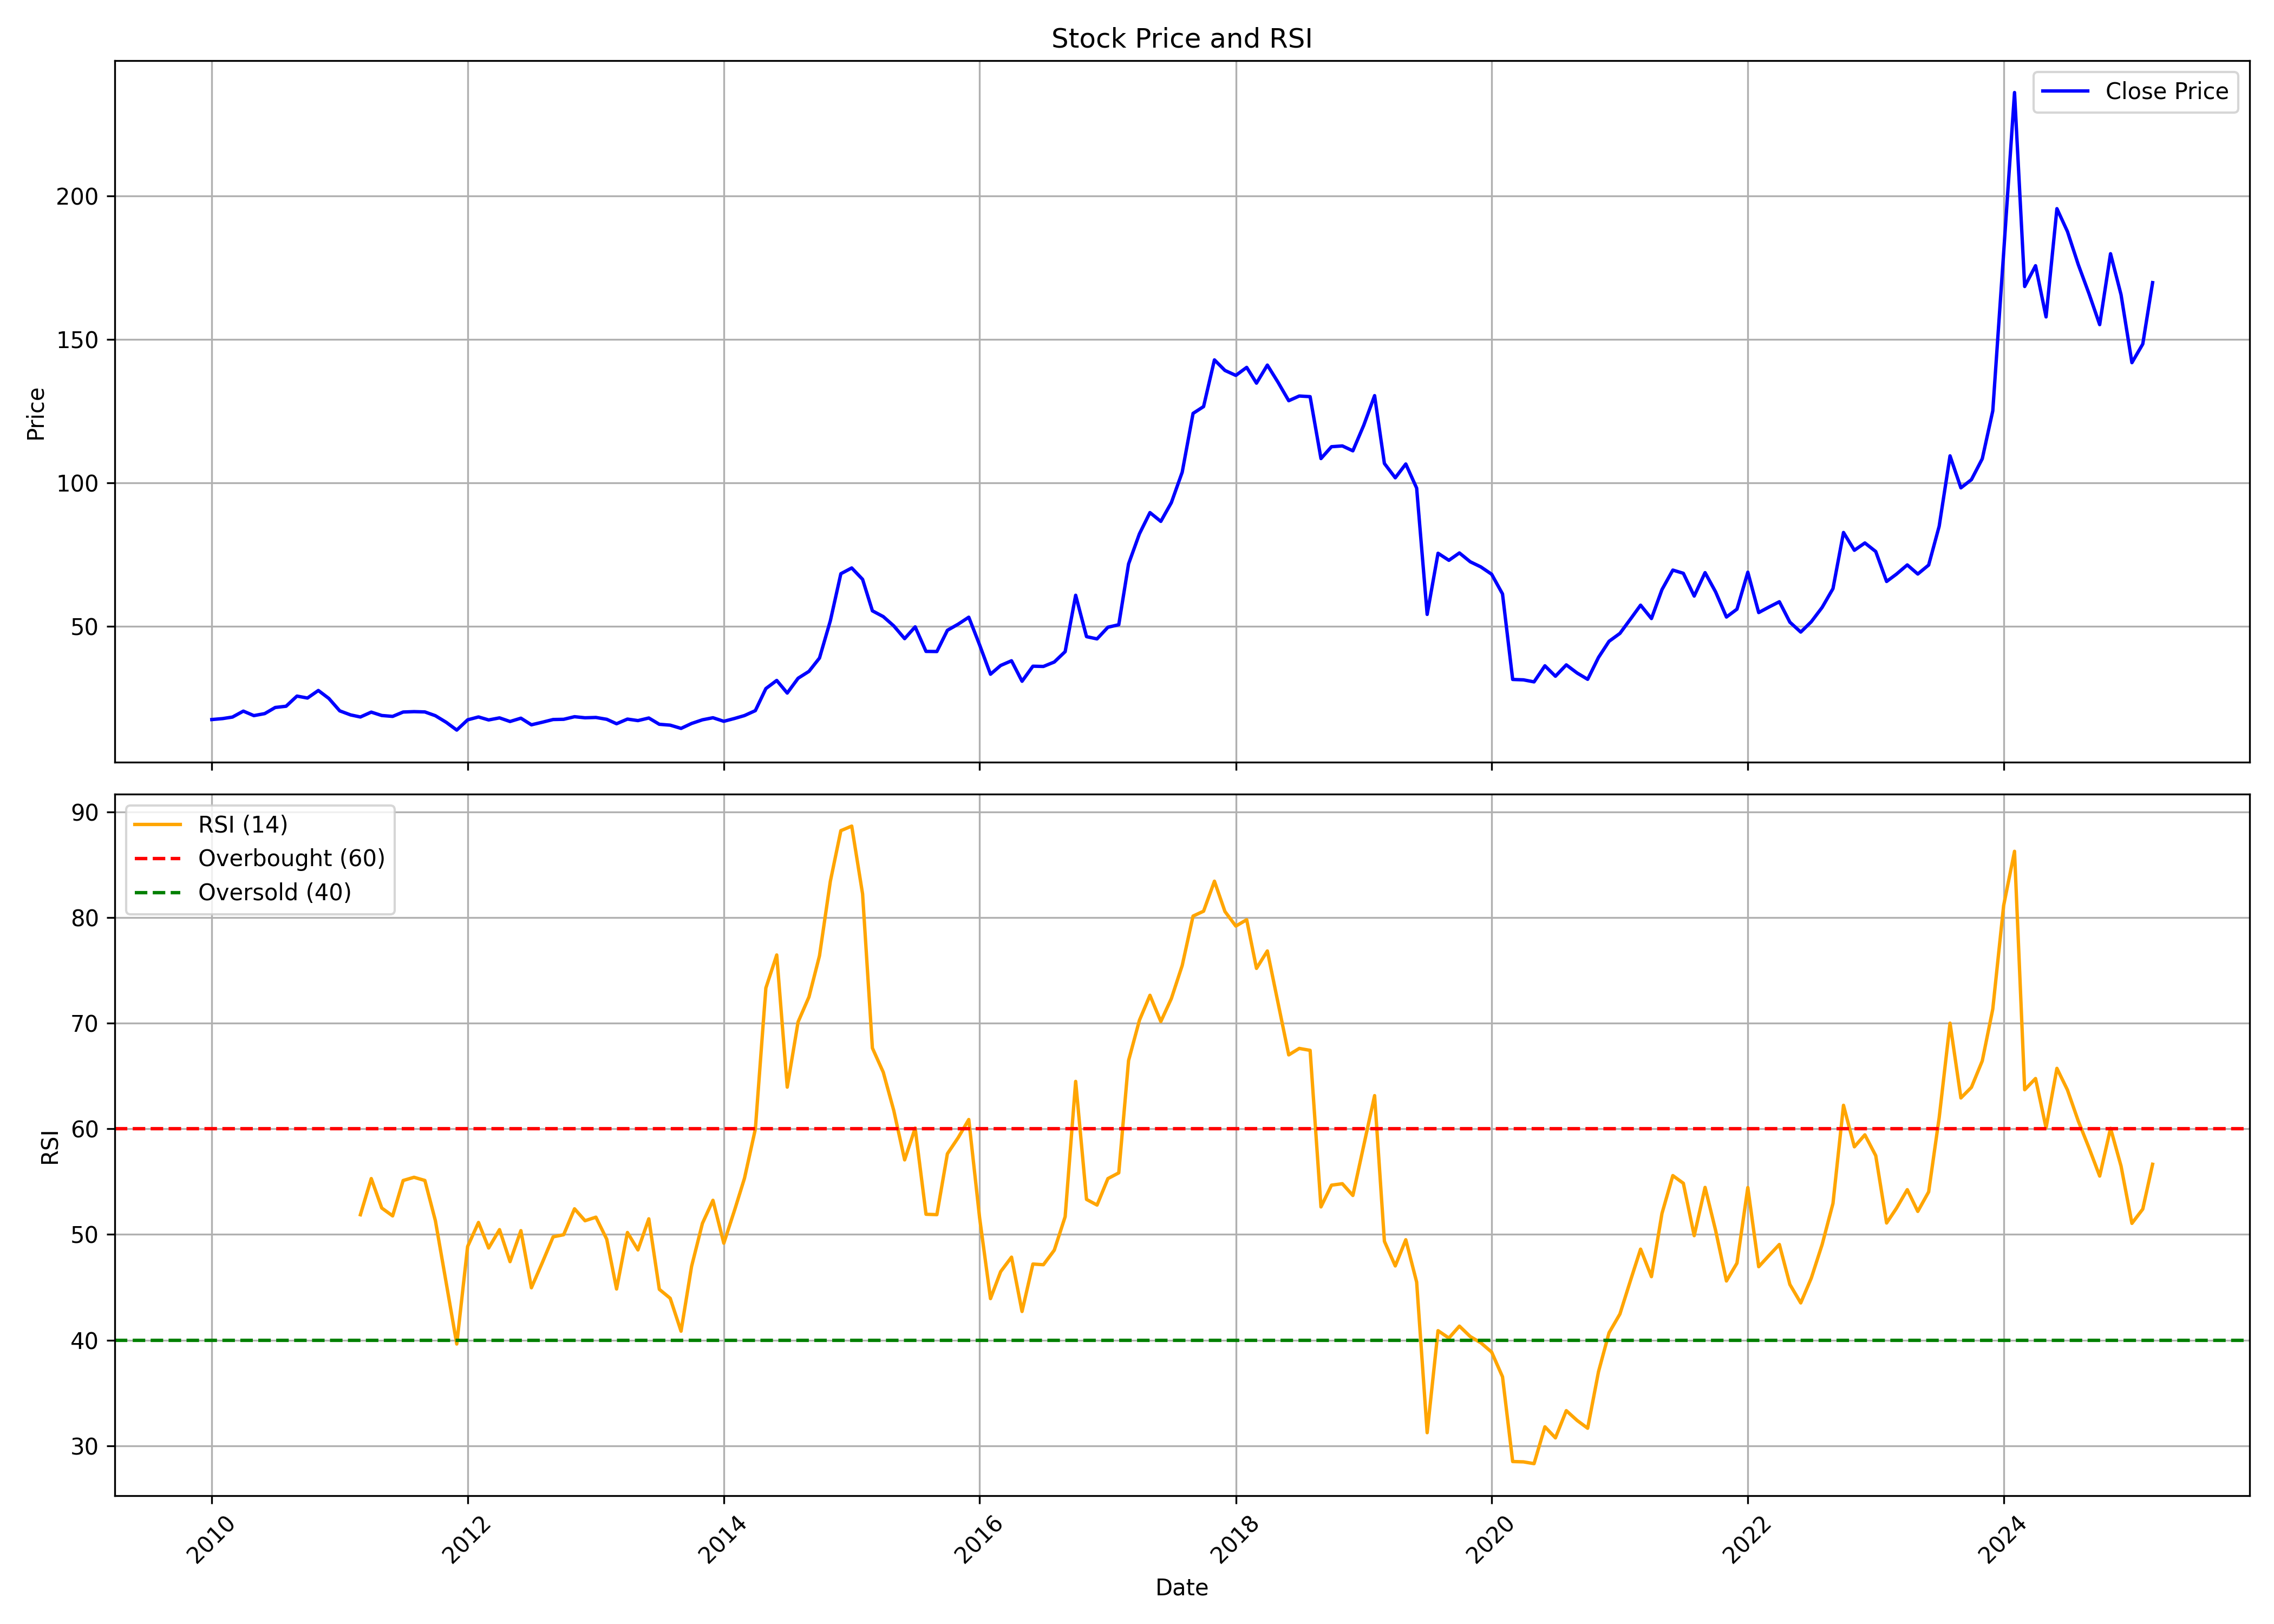

The data file committed next to this chart (first rows):
, date, symbol, open, high, low, close, volume, rsi
0, 2010-01-01, TFCILTD, 16.04, 22.15, 16.04, 17.61, 20000679, 
1, 2010-02-01, TFCILTD, 17.84, 19.21, 16.68, 17.94, 3972574, 
2, 2010-03-01, TFCILTD, 17.94, 19.41, 17.91, 18.48, 2863935, 
3, 2010-04-01, TFCILTD, 18.74, 22.11, 18.54, 20.55, 6776294, 
4, 2010-05-01, TFCILTD, 20.01, 20.81, 17.74, 18.98, 1821549, 
5, 2010-06-01, TFCILTD, 19.15, 20.31, 18.04, 19.68, 2020135, 
6, 2010-07-01, TFCILTD, 19.68, 23.48, 19.48, 21.81, 8111127, 
7, 2010-08-01, TFCILTD, 22.01, 23.48, 21.05, 22.25, 5230956, 
8, 2010-09-01, TFCILTD, 22.51, 27.88, 21.31, 25.78, 14339586, 
9, 2010-10-01, TFCILTD, 26.49, 28.84, 24.48, 25.11, 2605007, 
10, 2010-11-01, TFCILTD, 25.11, 29.91, 23.17, 27.73, 9688583, 
11, 2010-12-01, TFCILTD, 28.81, 29.33, 23.1, 24.97, 7768574, 
12, 2011-01-01, TFCILTD, 25.24, 25.69, 20.44, 20.65, 1823032, 
13, 2011-02-01, TFCILTD, 20.68, 21.2, 17.64, 19.23, 874707, 
14, 2011-03-01, TFCILTD, 19.09, 19.57, 17.33, 18.5, 1541857, 51.87
15, 2011-04-01, TFCILTD, 18.22, 21.58, 18.22, 20.2, 1385697, 55.29
16, 2011-05-01, TFCILTD, 19.68, 20.61, 18.05, 19.02, 519957, 52.5
17, 2011-06-01, TFCILTD, 19.3, 19.5, 16.25, 18.71, 825845, 51.76
18, 2011-07-01, TFCILTD, 18.85, 22.27, 18.19, 20.23, 2353255, 55.11
19, 2011-08-01, TFCILTD, 20.23, 21.41, 18.74, 20.37, 1309843, 55.41
20, 2011-09-01, TFCILTD, 20.37, 22.13, 19.64, 20.26, 1398712, 55.11
21, 2011-10-01, TFCILTD, 21.79, 21.79, 18.37, 18.95, 713708, 51.3
22, 2011-11-01, TFCILTD, 18.8, 19.31, 15.31, 16.64, 594078, 45.39
23, 2011-12-01, TFCILTD, 16.79, 17.11, 13.36, 13.94, 380726, 39.63
24, 2012-01-01, TFCILTD, 13.87, 18.59, 13.87, 17.51, 657489, 48.86
25, 2012-02-01, TFCILTD, 17.65, 20.46, 17.62, 18.52, 1237607, 51.13
26, 2012-03-01, TFCILTD, 18.23, 19.02, 16.79, 17.47, 535785, 48.72
27, 2012-04-01, TFCILTD, 17.62, 20.46, 17.4, 18.19, 1526900, 50.46
28, 2012-05-01, TFCILTD, 18.19, 18.34, 16.5, 16.93, 461120, 47.43
29, 2012-06-01, TFCILTD, 17.62, 18.37, 16.79, 18.08, 545635, 50.36
30, 2012-07-01, TFCILTD, 18.44, 19.42, 14.63, 15.78, 794402, 44.95
31, 2012-08-01, TFCILTD, 16.86, 20, 16.41, 16.68, 1237819, 47.33
32, 2012-09-01, TFCILTD, 17.05, 18, 16.52, 17.62, 462074, 49.77
33, 2012-10-01, TFCILTD, 17.47, 19.62, 17.47, 17.69, 763475, 49.97
34, 2012-11-01, TFCILTD, 17.58, 18.94, 17.43, 18.6, 561547, 52.43
35, 2012-12-01, TFCILTD, 18.75, 19.77, 18, 18.22, 826463, 51.3
36, 2013-01-01, TFCILTD, 18.37, 24.98, 18.18, 18.34, 2663211, 51.64
37, 2013-02-01, TFCILTD, 18.26, 19.09, 17.35, 17.69, 1013168, 49.55
38, 2013-03-01, TFCILTD, 17.66, 19.09, 15.77, 16.15, 664552, 44.84
39, 2013-04-01, TFCILTD, 16.07, 18.18, 15.54, 17.77, 351268, 50.19
40, 2013-05-01, TFCILTD, 17.77, 18.52, 17.2, 17.24, 413157, 48.54
41, 2013-06-01, TFCILTD, 17.24, 19.47, 16.68, 18.15, 1995324, 51.48
42, 2013-07-01, TFCILTD, 18.11, 18.6, 15.36, 15.96, 586431, 44.81
43, 2013-08-01, TFCILTD, 16.15, 16.56, 13.32, 15.66, 1259024, 43.96
44, 2013-09-01, TFCILTD, 15.54, 16, 14.37, 14.53, 441784, 40.85
45, 2013-10-01, TFCILTD, 15.36, 17.12, 15.12, 16.24, 440153, 46.97
46, 2013-11-01, TFCILTD, 16.2, 18.36, 16.2, 17.52, 665132, 51.05
47, 2013-12-01, TFCILTD, 17.24, 18.8, 16.8, 18.24, 568311, 53.23
48, 2014-01-01, TFCILTD, 18.28, 20.08, 16.6, 17, 878011, 49.17
49, 2014-02-01, TFCILTD, 16.92, 20, 16.52, 18, 1032736, 52.33
50, 2014-03-01, TFCILTD, 17.96, 20.36, 17.12, 19, 798649, 55.32
51, 2014-04-01, TFCILTD, 18.96, 22.04, 18.56, 20.72, 2035086, 59.97
52, 2014-05-01, TFCILTD, 20.72, 33.44, 20, 28.4, 7776702, 73.32
53, 2014-06-01, TFCILTD, 28.4, 36.8, 27.64, 31.24, 4758909, 76.45
54, 2014-07-01, TFCILTD, 31.12, 32.72, 26.44, 26.84, 2192835, 63.94
55, 2014-08-01, TFCILTD, 26.24, 32.76, 26.12, 32, 3644308, 70.12
56, 2014-09-01, TFCILTD, 33.2, 43.6, 30.72, 34.4, 15880491, 72.48
57, 2014-10-01, TFCILTD, 35.85, 40.31, 32.16, 39.04, 4601998, 76.36
58, 2014-11-01, TFCILTD, 39.69, 55.65, 37.32, 52.01, 27696462, 83.42
59, 2014-12-01, TFCILTD, 51.81, 73.17, 51.23, 68.42, 37671640, 88.21
... 123 more rows
